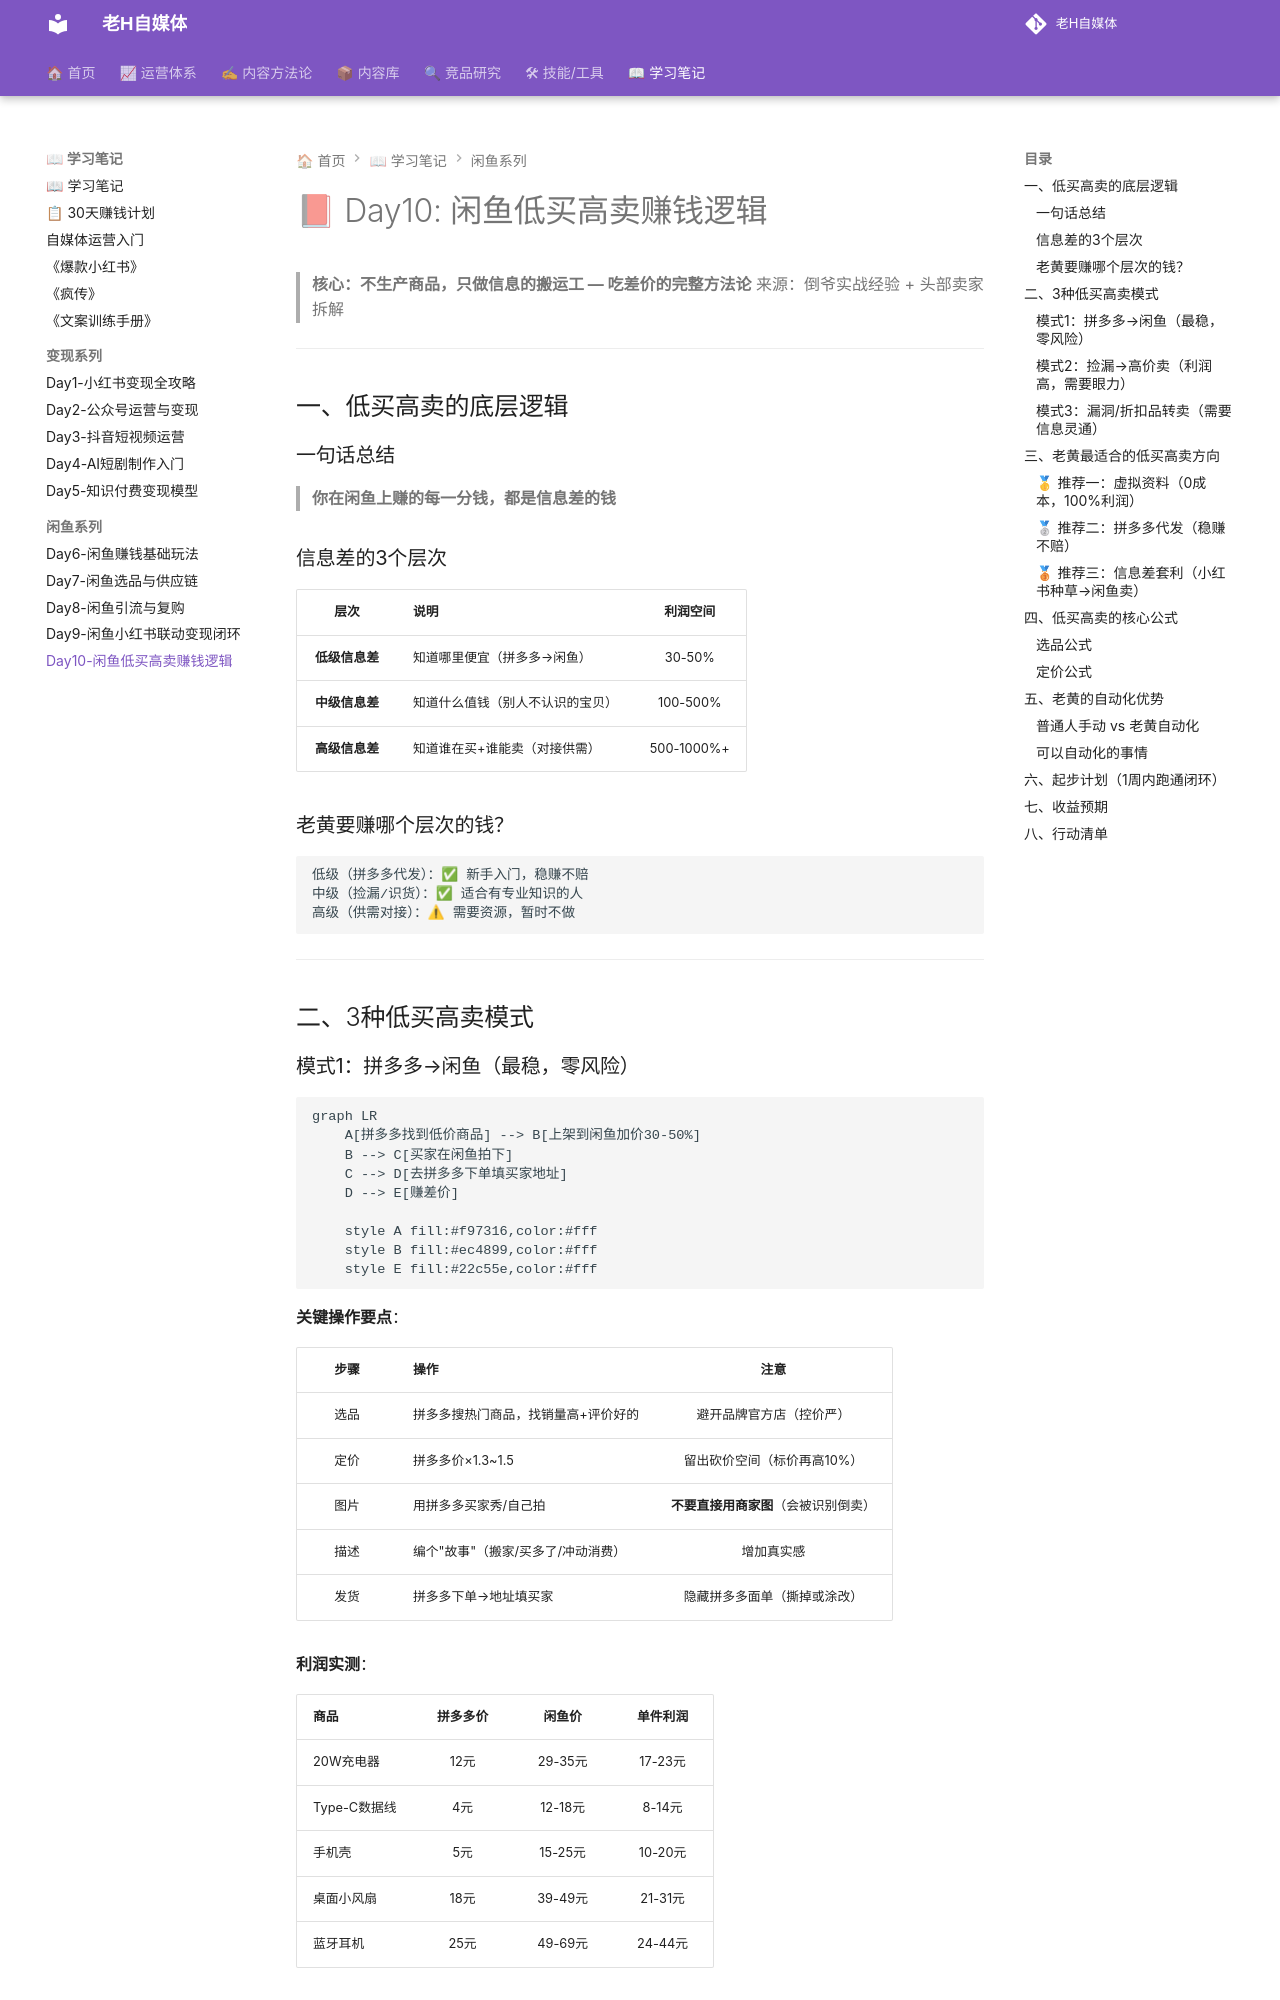

repository: dylantoo/h-social.github.io · page: 06-学习笔记/Day10-闲鱼低买高卖赚钱逻辑/index.html · generator: mkdocs

# 📕 Day10: 闲鱼低买高卖赚钱逻辑

> **核心：不生产商品，只做信息的搬运工 — 吃差价的完整方法论**
> 来源：倒爷实战经验 + 头部卖家拆解

---

## 一、低买高卖的底层逻辑

### 一句话总结
> **你在闲鱼上赚的每一分钱，都是信息差的钱**

### 信息差的3个层次

| 层次 | 说明 | 利润空间 |
|:----:|:----|:--------:|
| **低级信息差** | 知道哪里便宜（拼多多→闲鱼） | 30-50% |
| **中级信息差** | 知道什么值钱（别人不认识的宝贝） | 100-500% |
| **高级信息差** | 知道谁在买+谁能卖（对接供需） | 500-1000%+ |

### 老黄要赚哪个层次的钱？

```
低级（拼多多代发）：✅ 新手入门，稳赚不赔
中级（捡漏/识货）：✅ 适合有专业知识的人
高级（供需对接）：⚠ 需要资源，暂时不做
```

---

## 二、3种低买高卖模式
